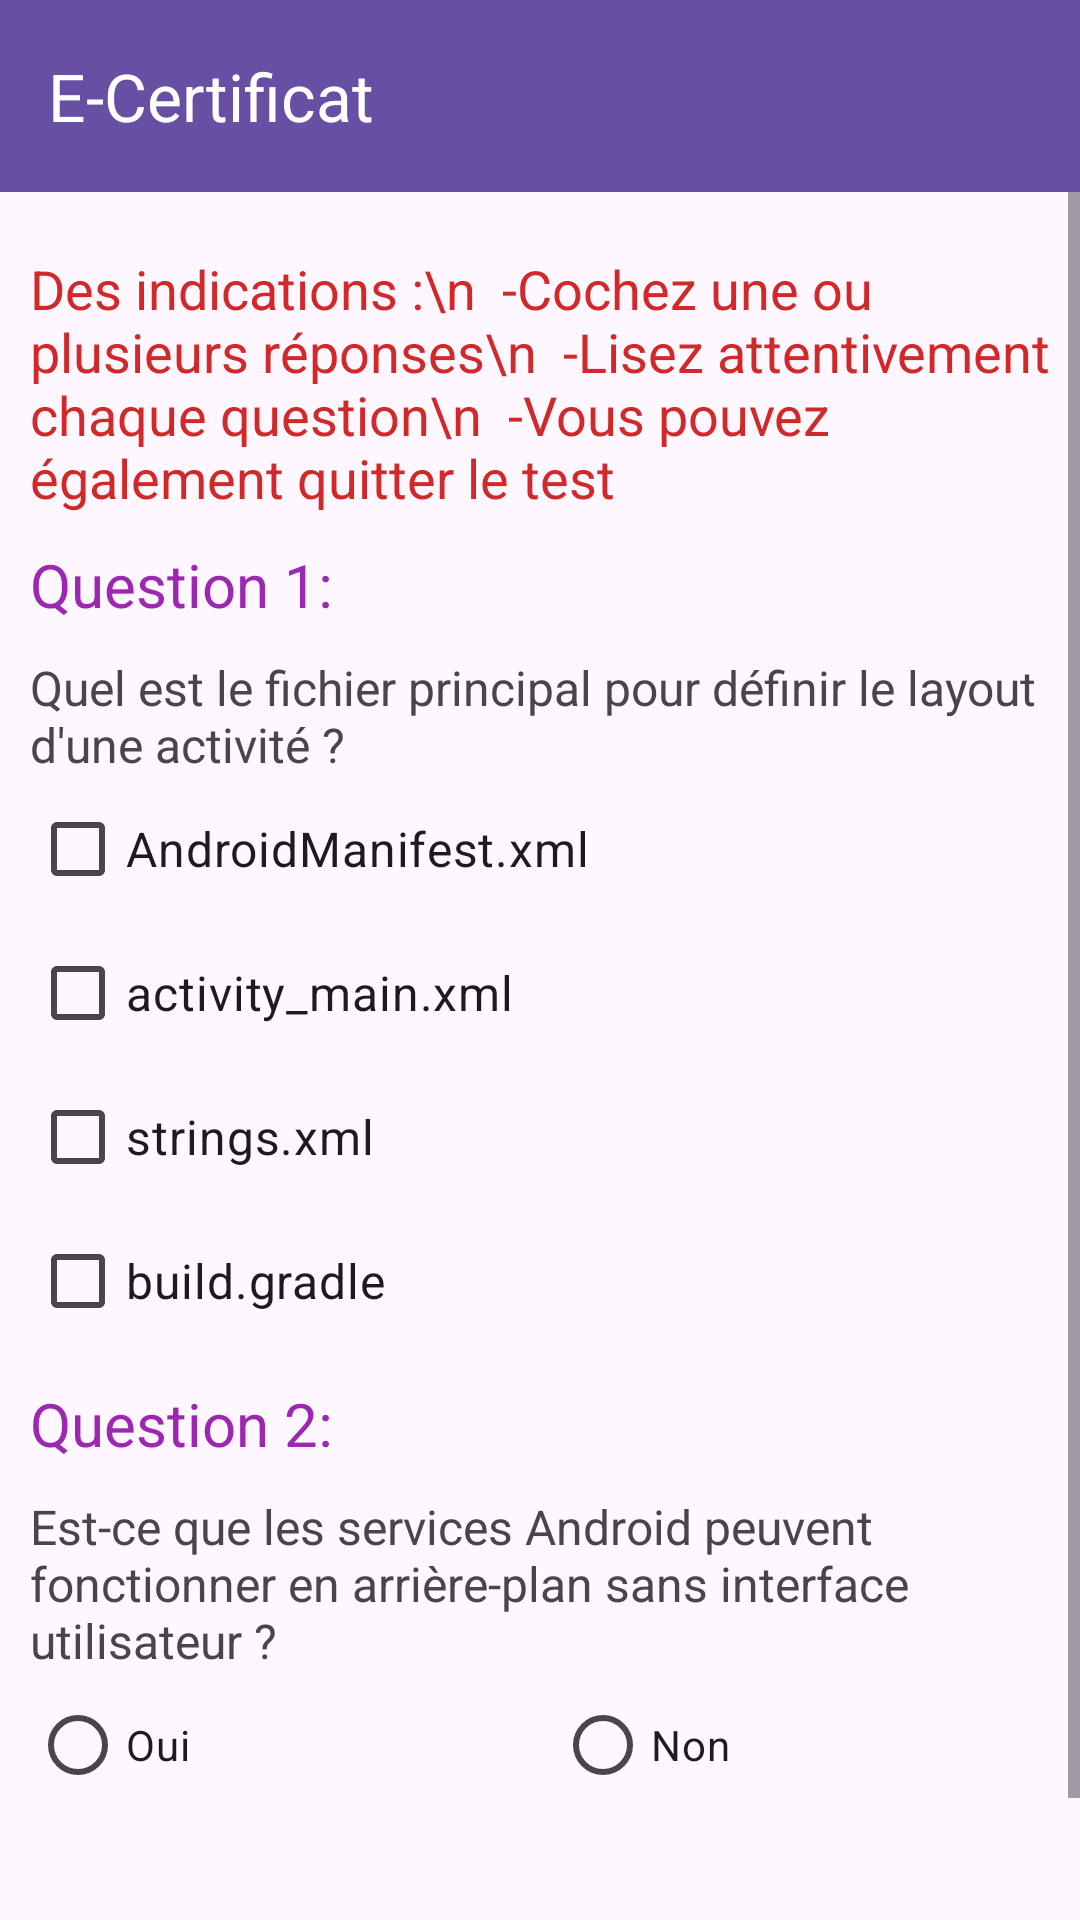

Produce the Android XML layout that renders to this screen, including the resource entries it uses.
<!-- AndroidManifest.xml: application theme Theme.Exercice3TP1 -->
<!-- res/layout/activity_main.xml -->
<?xml version="1.0" encoding="utf-8"?>
<LinearLayout xmlns:android="http://schemas.android.com/apk/res/android"
    xmlns:app="http://schemas.android.com/apk/res-auto"
    xmlns:tools="http://schemas.android.com/tools"
    android:id="@+id/main"
    android:layout_width="match_parent"
    android:layout_height="match_parent"
    tools:context=".MainActivity"
    android:orientation="vertical">

    <com.google.android.material.appbar.MaterialToolbar
        android:id="@+id/materialToolbar"
        android:layout_width="422dp"
        android:layout_height="wrap_content"
        android:background="?attr/colorPrimary"
        android:minHeight="?attr/actionBarSize"
        android:theme="?attr/actionBarTheme"
        app:title="E-Certificat"
        app:titleTextColor="#FFFFFF"
        tools:layout_editor_absoluteX="1dp"
        tools:layout_editor_absoluteY="2dp" />

    <ScrollView
        android:layout_width="match_parent"
        android:layout_height="match_parent">

        <LinearLayout
            android:layout_width="match_parent"
            android:layout_height="wrap_content"
            android:orientation="vertical">

            <TextView
                android:id="@+id/text1"
                android:layout_width="match_parent"
                android:layout_height="wrap_content"
                android:layout_marginLeft="10dp"
                android:layout_marginTop="20dp"
                android:text="Des indications :\n  -Cochez une ou plusieurs réponses\n  -Lisez attentivement chaque question\n  -Vous pouvez également quitter le test"
                android:textColor="#D12929"
                android:textSize="18dp" />

            <TextView
                android:id="@+id/qt1"
                android:layout_width="match_parent"
                android:layout_height="match_parent"
                android:layout_margin="10dp"
                android:text="Question 1:"
                android:textColor="#9C27B0"
                android:textSize="20dp" />

            <TextView
                android:layout_width="match_parent"
                android:layout_height="match_parent"
                android:layout_marginLeft="10dp"
                android:text="@string/qt1"
                android:textSize="16dp" />

            <CheckBox
                android:id="@+id/qt1r1"
                android:layout_width="match_parent"
                android:layout_height="match_parent"
                android:layout_marginLeft="10dp"
                android:text="@string/qt1r1"
                android:textSize="16dp" />

            <CheckBox
                android:id="@+id/qt1r2"
                android:layout_width="match_parent"
                android:layout_height="match_parent"
                android:layout_marginLeft="10dp"
                android:text="@string/qt1r2"
                android:textSize="16dp" />

            <CheckBox
                android:id="@+id/qt1r3"
                android:layout_width="match_parent"
                android:layout_height="match_parent"
                android:layout_marginLeft="10dp"
                android:text="@string/qt1r3"
                android:textSize="16dp" />

            <CheckBox
                android:id="@+id/qt1r4"
                android:layout_width="match_parent"
                android:layout_height="match_parent"
                android:layout_marginLeft="10dp"
                android:text="@string/qt1r4"
                android:textSize="16dp" />

            <TextView

                android:id="@+id/qt6"
                android:layout_width="match_parent"
                android:layout_height="match_parent"
                android:layout_margin="10dp"
                android:text="Question 2:"
                android:textColor="#9C27B0"
                android:textSize="20dp" />

            <TextView
                android:layout_width="match_parent"
                android:layout_height="match_parent"
                android:layout_marginLeft="10dp"
                android:text="@string/qt6"
                android:textSize="16dp" />

            <RadioGroup
                android:layout_width="match_parent"
                android:layout_height="wrap_content"
                android:orientation="horizontal"
                android:layout_marginLeft="10dp">

                <RadioButton
                    android:id="@+id/qt5oui"
                    android:layout_width="0dp"
                    android:layout_height="wrap_content"
                    android:layout_weight="1"
                    android:text="Oui" />

                <RadioButton
                    android:id="@+id/qt5non"
                    android:layout_width="0dp"
                    android:layout_height="wrap_content"
                    android:layout_weight="1"
                    android:text="Non" />

            </RadioGroup>
            <LinearLayout
                android:layout_width="match_parent"
                android:layout_height="wrap_content"
                android:orientation="horizontal">

                <Button
                    android:id="@+id/btnQuit"
                    android:layout_width="0dp"
                    android:layout_height="wrap_content"
                    android:layout_weight="1"
                    android:text="Quitter"
                    android:layout_marginTop="30dp"
                    android:layout_marginLeft="10dp"
                    android:layout_marginRight="16dp" />
                <Button
                    android:id="@+id/btnExa"
                    android:layout_width="0dp"
                    android:layout_height="wrap_content"
                    android:layout_weight="1"
                    android:text="Examiner"
                    android:layout_marginLeft="16dp"
                    android:layout_marginRight="8dp"
                    android:layout_marginTop="30dp"/>


            </LinearLayout>



        </LinearLayout>

    </ScrollView>

</LinearLayout>
<!-- resources referenced by this layout -->
<resources>
  <string name="qt1">Quel est le fichier principal pour définir le layout d\'une activité ?</string>
  <string name="qt1r1"> AndroidManifest.xml</string>
  <string name="qt1r2"> activity_main.xml</string>
  <string name="qt1r3"> strings.xml</string>
  <string name="qt1r4"> build.gradle</string>
  <string name="qt6">Est-ce que les services Android peuvent fonctionner en arrière-plan sans interface utilisateur ?</string>
  <style name="Theme.Exercice3TP1" parent="Base.Theme.Exercice3TP1" />
  <style name="Base.Theme.Exercice3TP1" parent="Theme.Material3.DayNight.NoActionBar">
          
          
      </style>
</resources>
